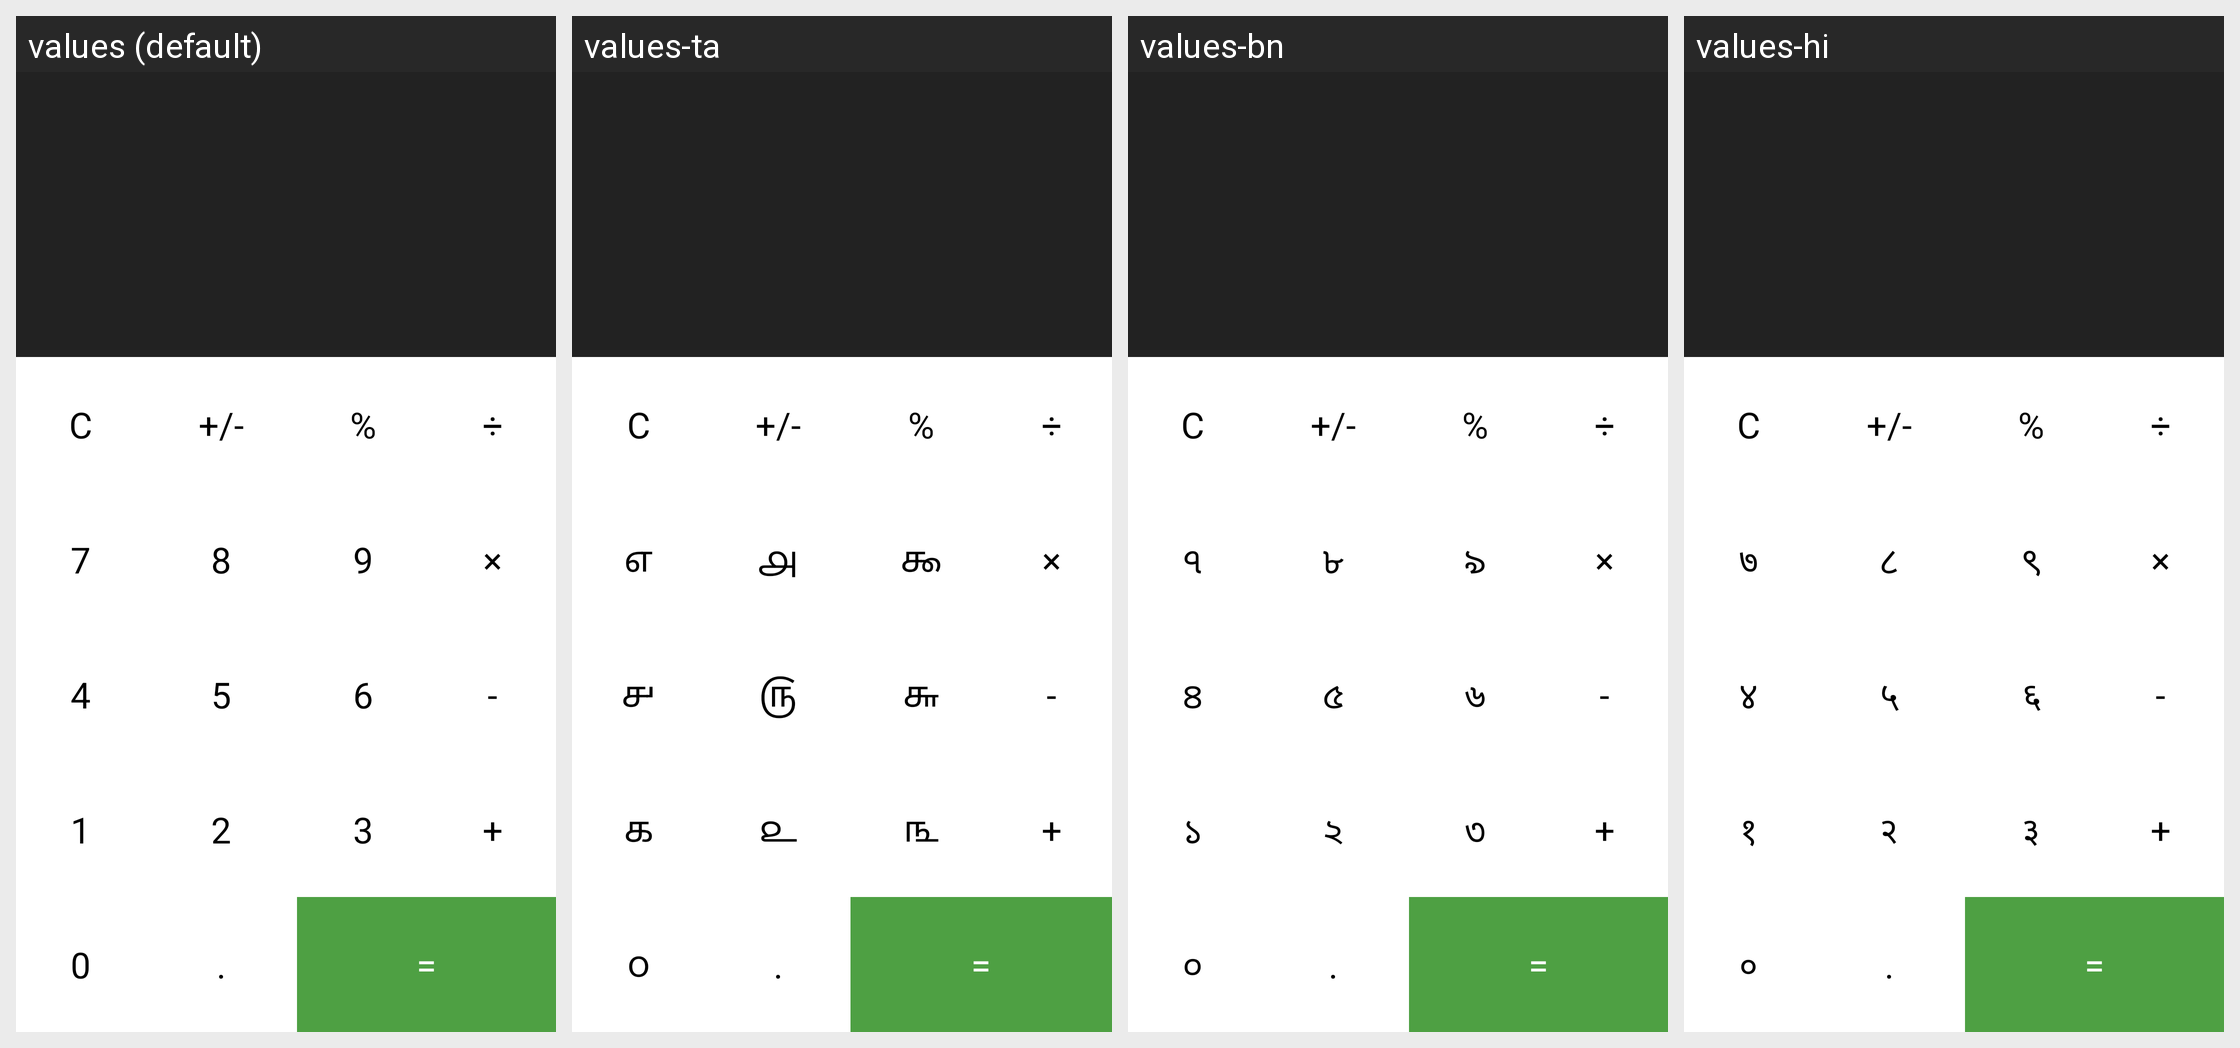

Locale-by-locale string values for the Android screen shown in this grid:
Android screen res/layout/activity_calc.xml rendered under 4 locales, left to right: values (default), values-ta, values-bn, values-hi. Device: Nexus 5 (rendered at 1080×1920; each locale shown at half size, 540×960, under a caption strip naming it); theme Theme.MyCalculator.
Strings drawn on this screen, with the default value and each locale's value (text and hints the layout hard-codes appear in the picture but are not listed):

_7
  values: 7
  values-ta: ௭
  values-bn: ৭
  values-hi: ७

_8
  values: 8
  values-ta: ௮
  values-bn: ৮
  values-hi: ८

_9
  values: 9
  values-ta: ௯
  values-bn: ৯
  values-hi: ९

_4
  values: 4
  values-ta: ௪
  values-bn: ৪
  values-hi: ४

_5
  values: 5
  values-ta: ௫
  values-bn: ৫
  values-hi: ५

_6
  values: 6
  values-ta: ௬
  values-bn: ৬
  values-hi: ६

_1
  values: 1
  values-ta: ௧
  values-bn: ১
  values-hi: १

_2
  values: 2
  values-ta: ௨
  values-bn: ২
  values-hi: २

_3
  values: 3
  values-ta: ௩
  values-bn: ৩
  values-hi: ३

_0
  values: 0
  values-ta: ௦
  values-bn: ০
  values-hi: ०
